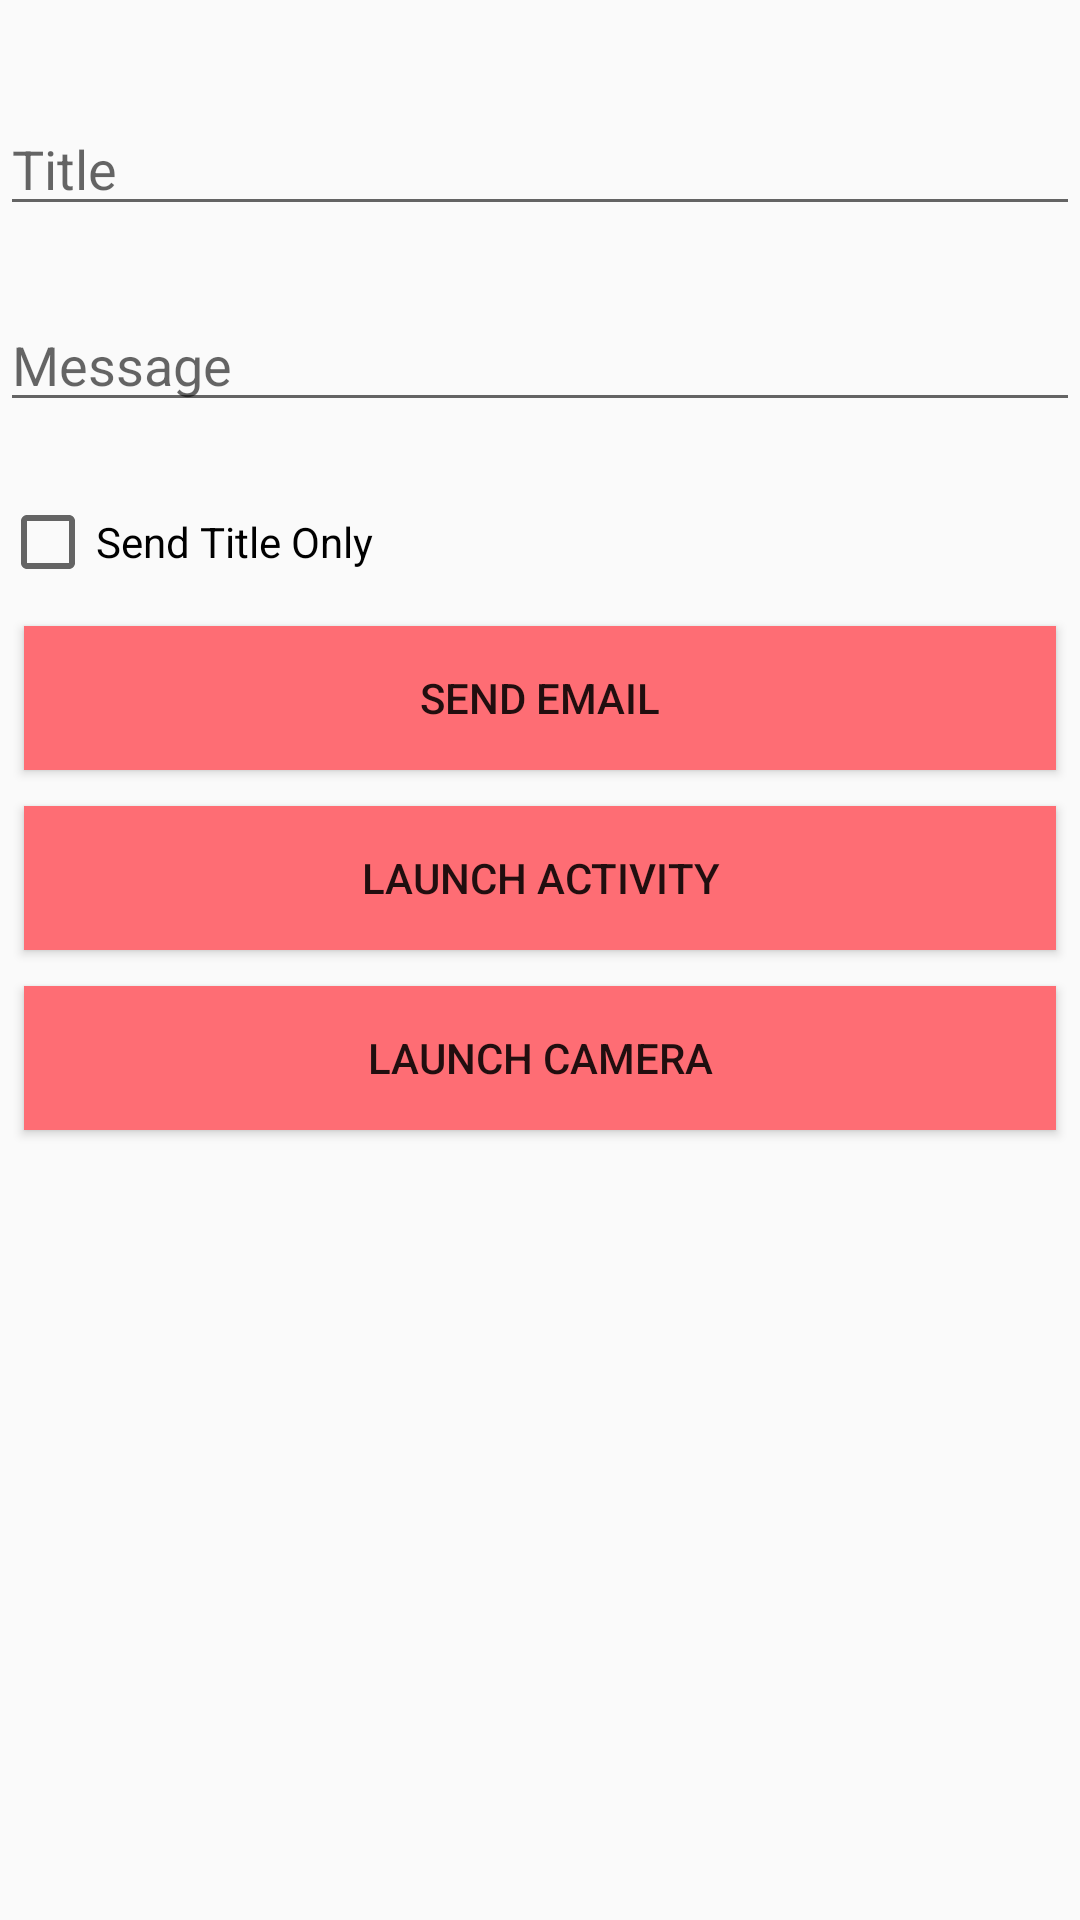

Layout XML and referenced resources for this Android screen:
<!-- AndroidManifest.xml: application theme AppTheme -->
<!-- res/layout/activity_main.xml -->
<?xml version="1.0" encoding="utf-8"?>
<ScrollView
    xmlns:android="http://schemas.android.com/apk/res/android"
    xmlns:tools="http://schemas.android.com/tools"
    android:layout_width="match_parent"
    android:layout_height="match_parent"
    tools:context=".MainActivity"
    android:orientation="vertical"
    android:layout_gravity="center">

    <LinearLayout
        android:layout_width="match_parent"
        android:layout_height="match_parent"
        android:orientation="vertical">

        <EditText
            android:id="@+id/titleBox"
            android:layout_width="match_parent"
            android:layout_height="wrap_content"
            android:hint="Title"
            android:inputType="textCapWords"
            android:layout_marginTop="34dp"/>

        <EditText
            android:id="@+id/messageBox"
            android:layout_width="match_parent"
            android:layout_height="wrap_content"
            android:hint="Message"
            android:inputType="textCapWords"
            android:layout_marginVertical="24dp"/>

        <CheckBox
            android:id="@+id/check_box"
            android:layout_width="match_parent"
            android:layout_height="wrap_content"
            android:text="Send Title Only"/>

        <Button
            android:id="@+id/sendEmail"
            style="@style/ButtonStyle"
            android:layout_marginVertical="12dp"
            android:layout_marginHorizontal="8dp"
            android:text="@string/button1"/>

        <Button
            android:id="@+id/launchActivity"
            style="@style/ButtonStyle"
            android:layout_marginHorizontal="8dp"
            android:text="@string/button2"/>

        <Button
            android:id="@+id/launchCamera"
            style="@style/ButtonStyle"
            android:layout_marginVertical="12dp"
            android:layout_marginHorizontal="8dp"
            android:text="@string/button3"/>

    </LinearLayout>



</ScrollView>
<!-- resources referenced by this layout -->
<resources>
  <string name="button1">Send Email</string>
  <string name="button2">launch activity</string>
  <string name="button3">launch camera</string>
  <style name="ButtonStyle">
          <item name="android:layout_width">match_parent</item>
          <item name="android:layout_height">wrap_content</item>
          <item name="android:layout_gravity">center</item>
          <item name="android:background">#FE6D74</item>
      </style>
  <style name="AppTheme" parent="Theme.AppCompat.Light.DarkActionBar">
          
          <item name="colorPrimary">#FE6D74</item>
          <item name="colorPrimaryDark">#D22726</item>
          <item name="colorAccent">#000000</item>
      </style>
</resources>
